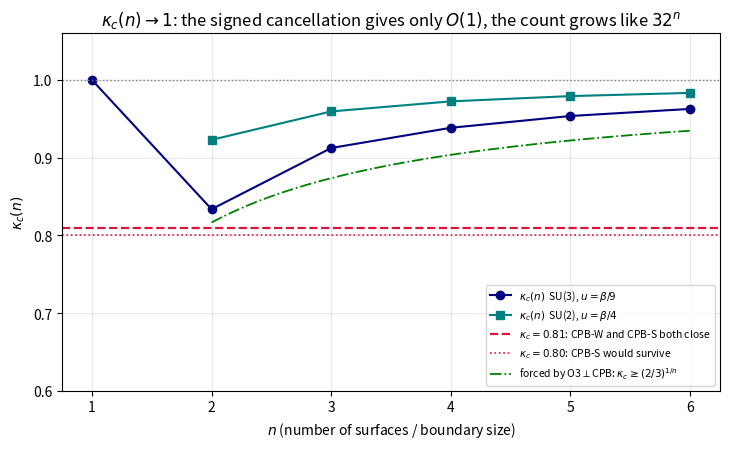
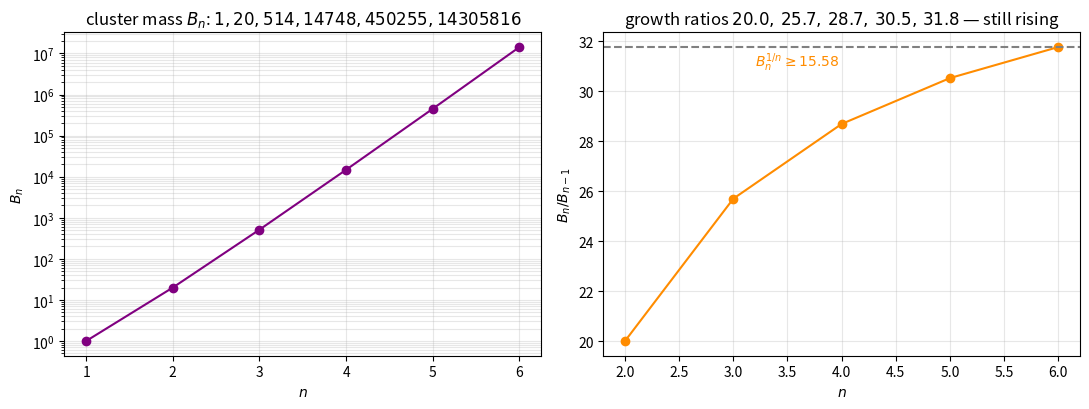
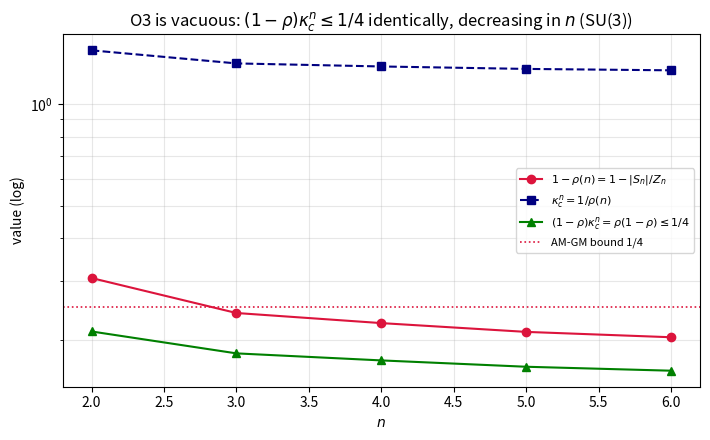
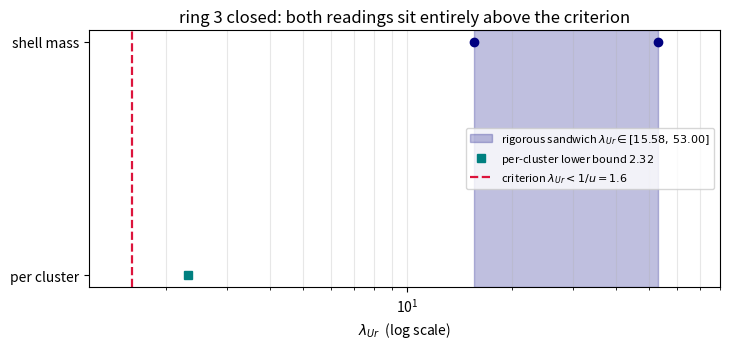

Reproduce these figures in Python, in order.
"""CPB paper figures. Numbers quoted verbatim from GV1/GV2/GO3/GO1 (see captions for file:line)."""
import numpy as np, os
import matplotlib; matplotlib.use('Agg')
import matplotlib.pyplot as plt
OUT=r'D:\Dev\math\docs\figs\cpb'; os.makedirs(OUT,exist_ok=True)
n=np.arange(1,7)
R3 =np.array([1.0,0.69491525,0.75958328,0.77555285,0.78859390,0.79616959])
K3 =np.array([1.0,0.83361577,0.91241370,0.93843209,0.95360975,0.96272208])
D3 =np.array([0.0,0.305085,0.240417,0.224447,0.211406,0.203830])
P3 =np.array([0.0,0.212008,0.182617,0.174071,0.166714,0.162284])
R2 =np.array([np.nan,0.85185185,0.88333090,0.89421322,0.90035385,0.90408695])
K2 =np.array([np.nan,0.92295821,0.95949152,0.97243431,0.97922534,0.98333546])
B  =np.array([1,20,514,14748,450255,14305816],dtype=float)
# Fig1 kappa_c(n) vs criteria
fig,ax=plt.subplots(figsize=(7.4,4.6))
ax.plot(n,K3,'o-',color='navy',label=r'$\kappa_c(n)$  SU(3), $u=\beta/9$')
ax.plot(n,K2,'s-',color='teal',label=r'$\kappa_c(n)$  SU(2), $u=\beta/4$')
ax.axhline(0.81,c='crimson',ls='--',lw=1.6,label=r'$\kappa_c=0.81$: CPB-W and CPB-S both close')
ax.axhline(0.80,c='crimson',ls=':',lw=1.2,label=r'$\kappa_c=0.80$: CPB-S would survive')
nn=np.linspace(2,6,100); ax.plot(nn,(2/3)**(1/nn),'g-.',lw=1.3,label=r'forced by O3$\perp$CPB: $\kappa_c\geq(2/3)^{1/n}$')
ax.axhline(1.0,c='gray',ls=':',lw=1)
ax.set_xlabel('$n$ (number of surfaces / boundary size)'); ax.set_ylabel(r'$\kappa_c(n)$')
ax.set_title(r'$\kappa_c(n)\to 1$: the signed cancellation gives only $O(1)$, the count grows like $32^n$')
ax.set_ylim(0.6,1.06); ax.legend(fontsize=7.5,loc='lower right'); ax.grid(alpha=.3)
fig.tight_layout(); fig.savefig(os.path.join(OUT,'fig1_kappac.png'),dpi=150); plt.close(fig)
# Fig2 B_n growth
fig,(a1,a2)=plt.subplots(1,2,figsize=(11,4.2))
a1.semilogy(n,B,'o-',color='purple'); a1.set_xlabel('$n$'); a1.set_ylabel('$B_n$')
a1.set_title(r'cluster mass $B_n$: $1, 20, 514, 14748, 450255, 14305816$'); a1.grid(alpha=.3,which='both')
gr=np.array([B[i+1]/B[i] for i in range(5)])
a2.plot(n[1:],gr,'o-',color='darkorange'); a2.axhline(gr[-1],ls='--',c='gray')
a2.set_xlabel('$n$'); a2.set_ylabel('$B_n/B_{n-1}$')
a2.set_title(r'growth ratios $20.0,\,25.7,\,28.7,\,30.5,\,31.8$ — still rising'); a2.grid(alpha=.3)
a2.text(3.2,31.0,r'$B_n^{1/n}\geq 15.58$',fontsize=10,color='darkorange')
fig.tight_layout(); fig.savefig(os.path.join(OUT,'fig2_bn.png'),dpi=150); plt.close(fig)
# Fig3 O3 vacuity
fig,ax=plt.subplots(figsize=(7.2,4.5))
ax.semilogy(n[1:],D3[1:],'o-',color='crimson',label=r'$1-\rho(n)=1-|S_n|/Z_n$')
ax.semilogy(n[1:],1/R3[1:],'s--',color='navy',label=r'$\kappa_c^{n}=1/\rho(n)$')
ax.semilogy(n[1:],P3[1:],'^-',color='green',label=r'$(1-\rho)\kappa_c^{n}=\rho(1-\rho)\leq 1/4$')
ax.axhline(0.25,c='crimson',ls=':',lw=1.2,label='AM-GM bound 1/4')
ax.set_xlabel('$n$'); ax.set_ylabel('value (log)')
ax.set_title(r'O3 is vacuous: $(1-\rho)\kappa_c^n\leq1/4$ identically, decreasing in $n$ (SU(3))')
ax.legend(fontsize=8); ax.grid(alpha=.3,which='both')
fig.tight_layout(); fig.savefig(os.path.join(OUT,'fig3_o3.png'),dpi=150); plt.close(fig)
# Fig4 lambda_Ur sandwich
fig,ax=plt.subplots(figsize=(7.4,3.6))
ax.axvspan(15.5806,53.0007,color='navy',alpha=.25,label=r'rigorous sandwich $\lambda_{Ur}\in[15.58,\,53.00]$')
ax.plot([15.5806],[1],'o',color='navy'); ax.plot([53.0007],[1],'o',color='navy')
ax.plot([2.320251],[0],'s',color='teal',label=r'per-cluster lower bound $2.32$')
ax.axvline(1.6,c='crimson',ls='--',lw=1.6,label=r'criterion $\lambda_{Ur}<1/u=1.6$')
ax.set_yticks([0,1]); ax.set_yticklabels(['per cluster','shell mass']); ax.set_xscale('log')
ax.set_xlim(1.2,80); ax.set_xlabel(r'$\lambda_{Ur}$  (log scale)')
ax.set_title('ring 3 closed: both readings sit entirely above the criterion')
ax.legend(fontsize=8,loc='center right'); ax.grid(alpha=.3,axis='x',which='both')
fig.tight_layout(); fig.savefig(os.path.join(OUT,'fig4_lambdaur.png'),dpi=150); plt.close(fig)
print('figs ->',OUT)
